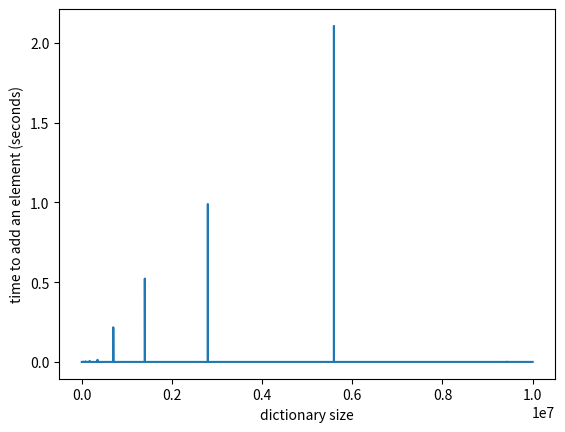

Python code for this plot:
import time
import matplotlib.pyplot as plt

times, d = [], {}
for i in range(10000000):
  start = time.time()
  d[i] = i
  stop = time.time()
  times.append(stop-start)

plt.plot(times)
plt.xlabel("dictionary size")
plt.ylabel("time to add an element (seconds)")
plt.show()
